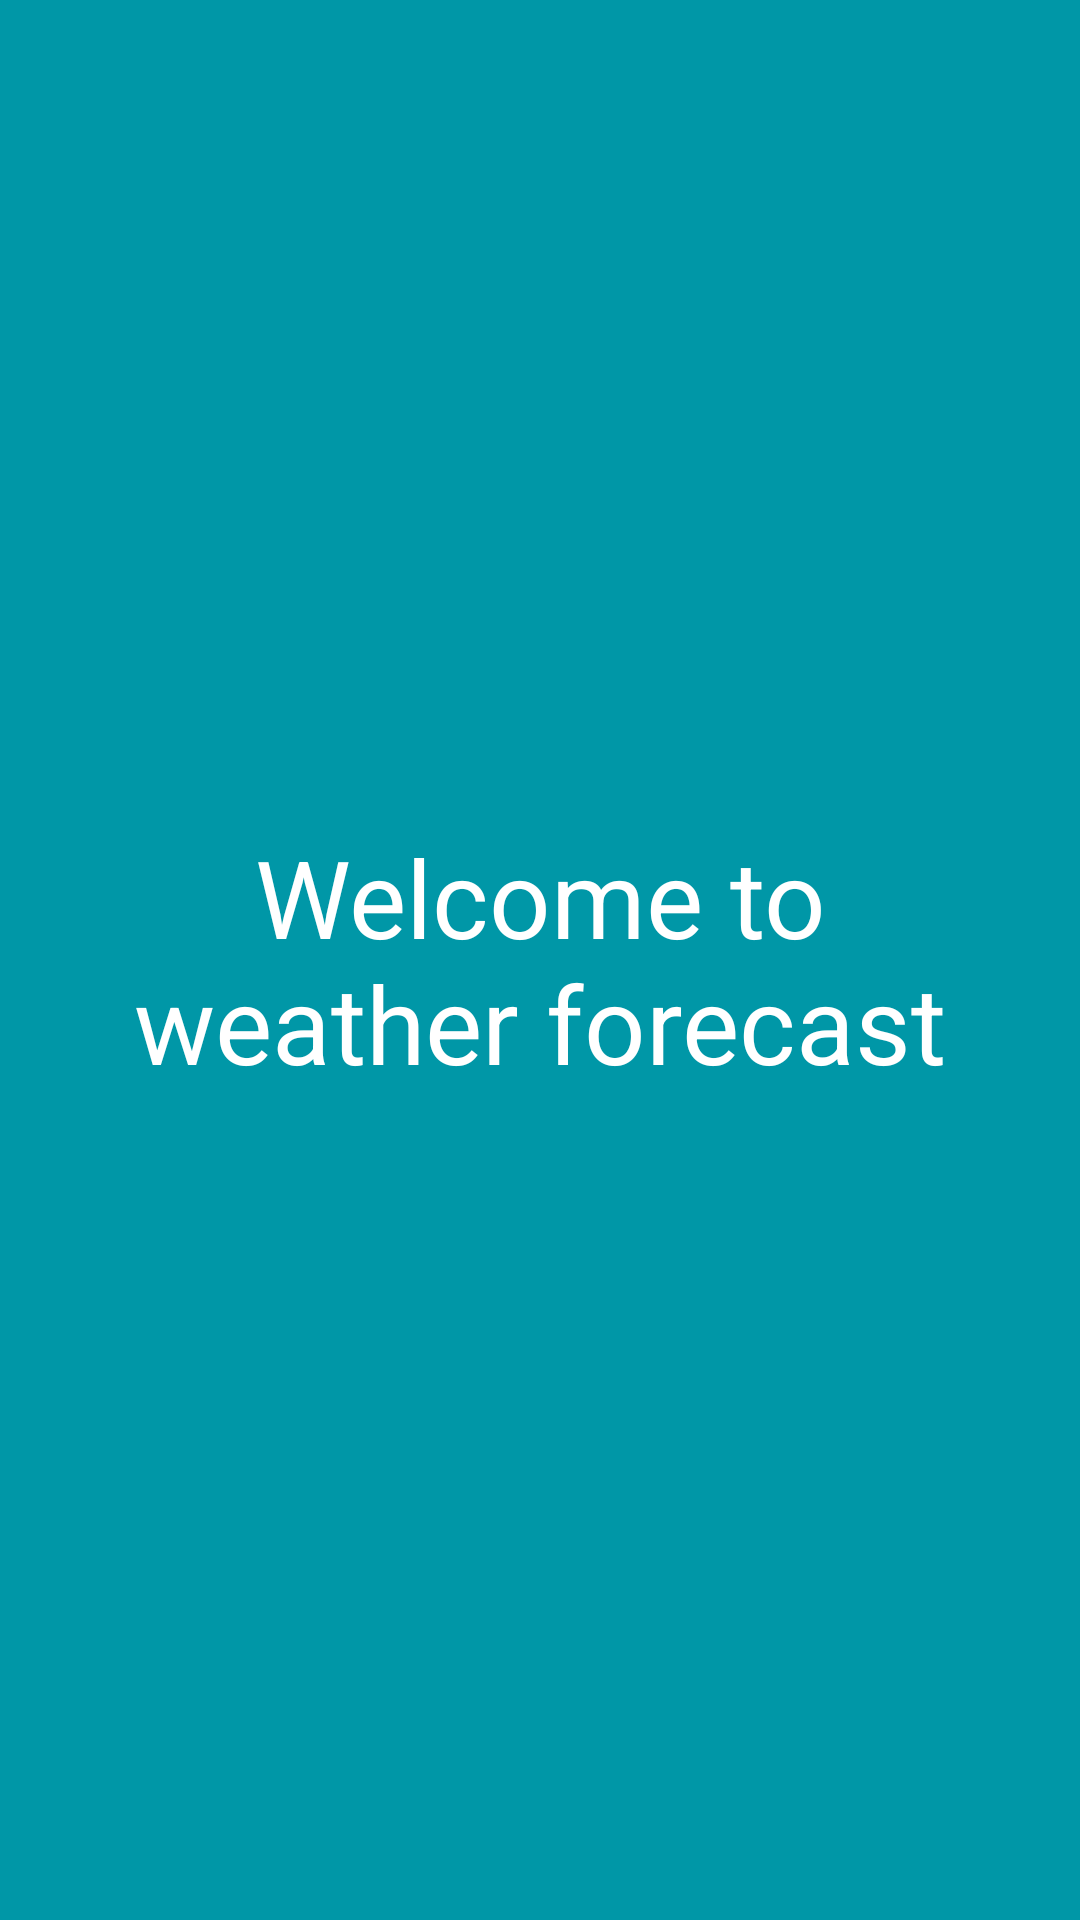

Reconstruct the res/layout file that produces this screen, plus the resources it refers to.
<!-- AndroidManifest.xml: application theme AppTheme -->
<!-- res/layout/activity_welcome.xml -->
<?xml version="1.0" encoding="utf-8"?>
<LinearLayout xmlns:android="http://schemas.android.com/apk/res/android"
    android:layout_width="match_parent"
    android:layout_height="match_parent"
    android:layout_gravity="center"
    android:background="@color/background_color"
    android:gravity="center"
    android:orientation="vertical">

    <TextView
        android:layout_width="wrap_content"
        android:layout_height="wrap_content"
        android:layout_gravity="center"
        android:gravity="center"
        android:text="@string/welcome_text"
        android:textColor="@android:color/white"
        android:textSize="36dp" />

</LinearLayout>
<!-- resources referenced by this layout -->
<resources>
  <color name="background_color">#0097a7</color>
  <string name="welcome_text">Welcome to\nweather forecast</string>
  <style name="AppTheme" parent="Theme.AppCompat.Light.DarkActionBar">
          
          <item name="colorPrimary">@color/colorPrimary</item>
          <item name="colorPrimaryDark">@color/colorPrimaryDark</item>
          <item name="colorAccent">@color/colorAccent</item>
      </style>
  <color name="colorPrimary">#3F51B5</color>
  <color name="colorPrimaryDark">#303F9F</color>
  <color name="colorAccent">#FF4081</color>
</resources>
